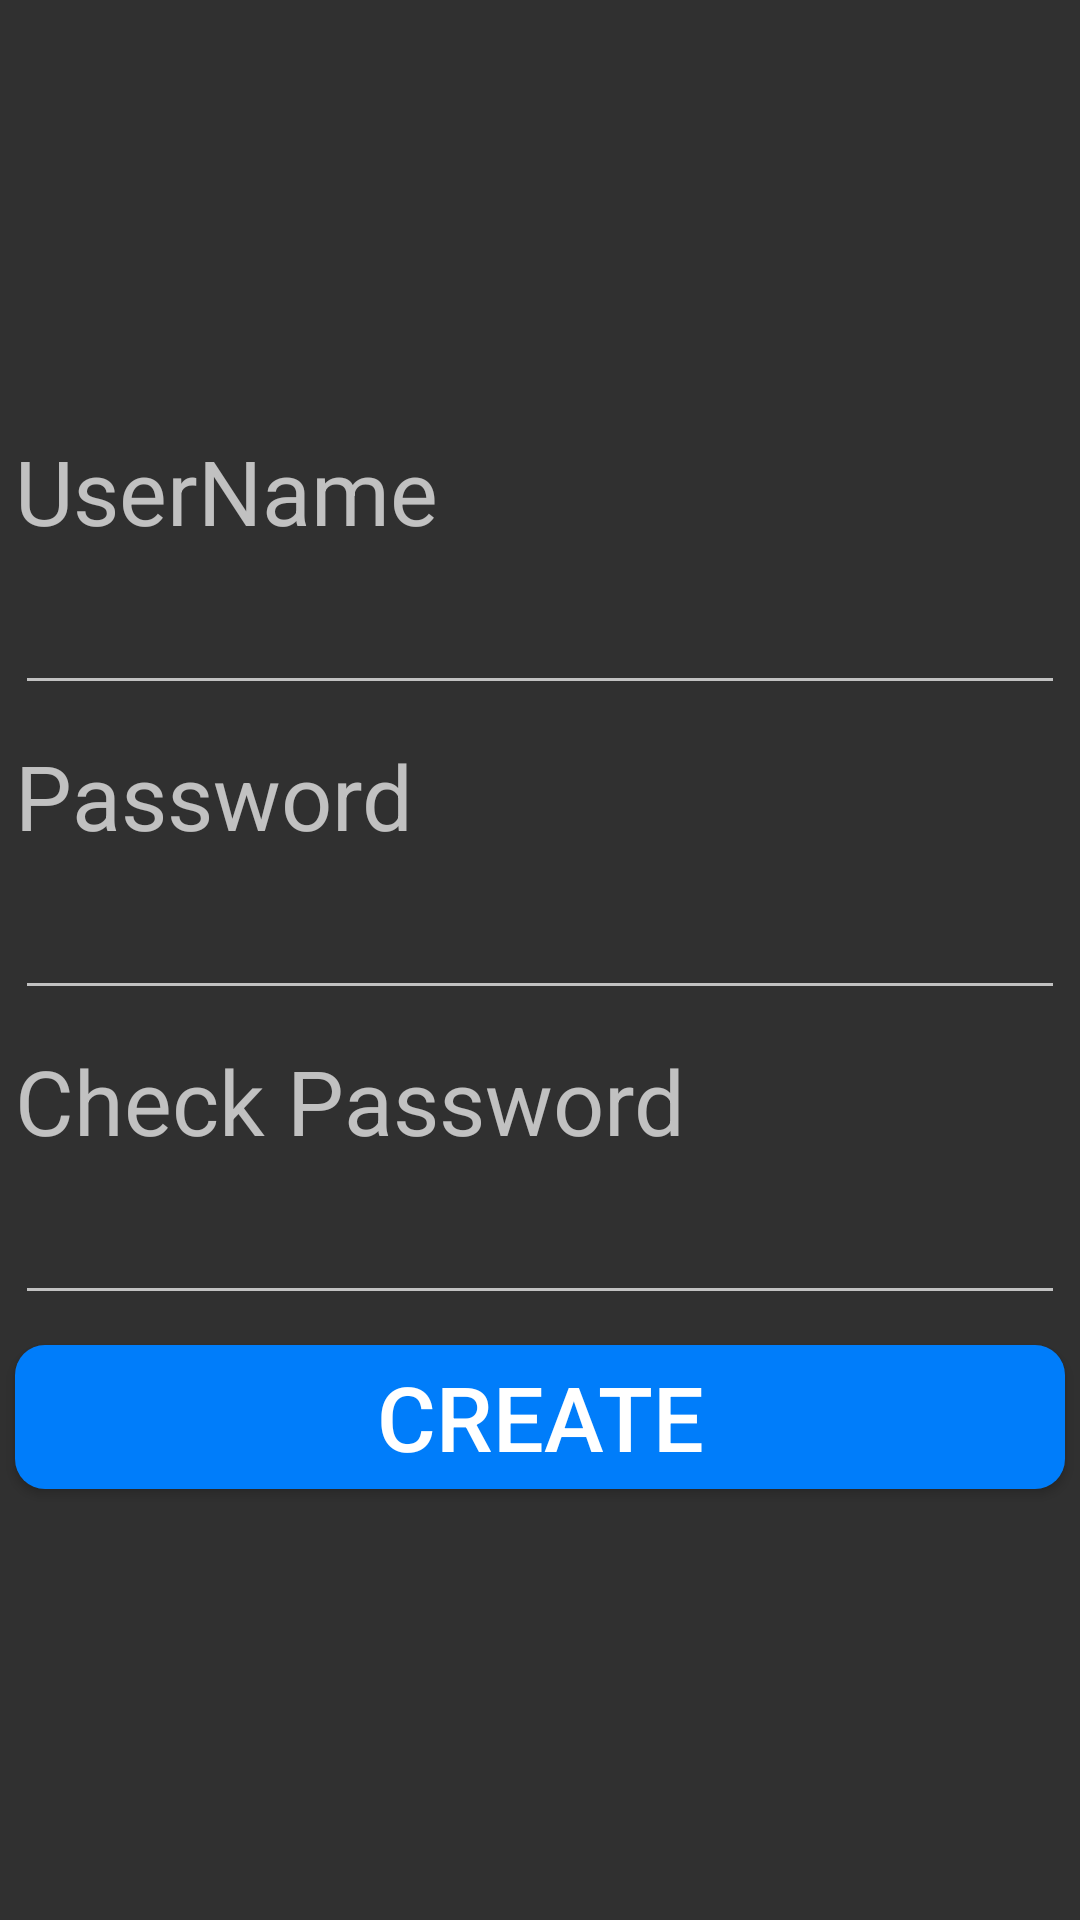

Android layout source for this screen:
<!-- AndroidManifest.xml: application theme Theme.AppCompat.NoActionBar -->
<!-- res/layout/activity_register_page.xml -->
<?xml version="1.0" encoding="utf-8"?>
<LinearLayout xmlns:android="http://schemas.android.com/apk/res/android"
    xmlns:app="http://schemas.android.com/apk/res-auto"
    xmlns:tools="http://schemas.android.com/tools"
    android:layout_width="match_parent"
    android:layout_height="match_parent"
    tools:context=".RegisterPage"
    android:orientation="vertical"
    android:layout_margin="10dp"
    android:gravity="center">
    <TextView
        android:layout_width="match_parent"
        android:layout_height="wrap_content"
        android:textSize="30dp"
        android:text="UserName"
        android:layout_margin="5dp"
        ></TextView>
    <EditText
        android:id="@+id/et_RgUserName"
        android:layout_width="match_parent"
        android:layout_height="wrap_content"
        android:layout_margin="5dp"
        ></EditText>
    <TextView
        android:layout_width="match_parent"
        android:layout_height="wrap_content"
        android:textSize="30dp"
        android:text="Password"
        android:layout_margin="5dp"
        ></TextView>
    <EditText
        android:id="@+id/et_RgUserPassword"
        android:layout_width="match_parent"
        android:layout_height="wrap_content"
        android:layout_margin="5dp"
        ></EditText>
    <TextView
        android:layout_width="match_parent"
        android:layout_height="wrap_content"
        android:textSize="30dp"
        android:text="Check Password"
        android:layout_margin="5dp"
        ></TextView>
    <EditText
        android:id="@+id/et_checkPassword"
        android:layout_width="match_parent"
        android:layout_height="wrap_content"
        android:layout_margin="5dp"
        ></EditText>

    <Button
        android:id="@+id/btnCreateAccount"
        android:layout_width="match_parent"
        android:layout_height="wrap_content"
        android:text="Create"
        android:textSize="30dp"
        android:layout_margin="5dp"
        android:background="@drawable/selector_normal_button"></Button>


</LinearLayout>
<!-- resources referenced by this layout -->
<resources>
  <!-- drawable selector_normal_button (drawable) -->
  <?xml version="1.0" encoding="utf-8"?>
  <selector xmlns:android="http://schemas.android.com/apk/res/android">
      <item android:drawable="@drawable/style_normal_button" android:state_pressed="false"></item>
      <item android:drawable="@drawable/style_pressed_button" android:state_pressed="true"></item>
  </selector>
  <!-- drawable style_normal_button (drawable) -->
  <?xml version="1.0" encoding="utf-8"?>
  <shape xmlns:android="http://schemas.android.com/apk/res/android"
      android:shape="rectangle">
      <corners android:radius="10dp"></corners>
      <solid android:color="#007DFA"></solid>
  </shape>
  <!-- drawable style_pressed_button (drawable) -->
  <?xml version="1.0" encoding="utf-8"?>
  <shape android:shape="rectangle" xmlns:android="http://schemas.android.com/apk/res/android">
      <corners android:radius="10dp"></corners>
      <solid android:color="#81BEF7"></solid>
  </shape>
</resources>
